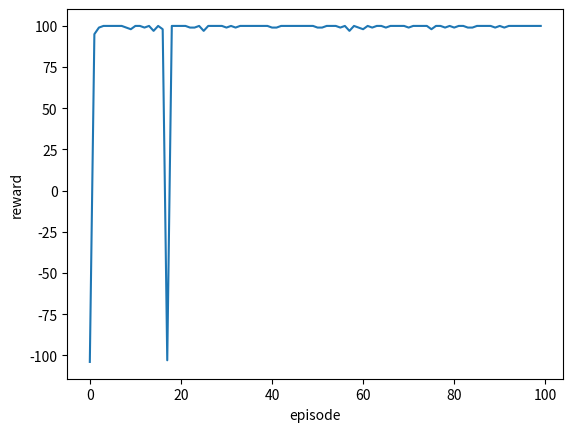

Here is the Python script that generated this plot:
#演習問題9.1
#強化学習その２（Q-learning)迷路探索問題　2021.6.17実施

import copy
import numpy as np
import matplotlib.pyplot as plt

class QLearningAgent:
    """
        Q学習 エージェント
    """

    def __init__(
            self,
            alpha=.2,
            epsilon=.1,
            gamma=.99,
            actions=None,
            observation=None):
        self.alpha = alpha
        self.gamma = gamma
        self.epsilon = epsilon
        self.reward_history = []
        self.actions = actions
        self.state = str(observation)
        self.ini_state = str(observation)
        self.previous_state = None
        self.previous_action = None
        self.q_values = self._init_q_values()

    def _init_q_values(self):
        """
           Q テーブルの初期化
        """
        q_values = {}
        q_values[self.state] = np.repeat(0.0, len(self.actions))
        return q_values

    def init_state(self):
        """
            状態の初期化
        """
        self.previous_state = copy.deepcopy(self.ini_state)
        self.state = copy.deepcopy(self.ini_state)
        return self.state

    def act(self):
        # ε-greedy選択
        if np.random.uniform() < self.epsilon:  # random行動
            action = np.random.randint(0, len(self.q_values[self.state]))
        else:   # greedy 行動
            action = np.argmax(self.q_values[self.state])

        self.previous_action = action
        return action

    def observe(self, next_state, reward=None):
        """
            次の状態と報酬の観測
        """
        next_state = str(next_state)
        if next_state not in self.q_values:  # 始めて訪れる状態であれば
            self.q_values[next_state] = np.repeat(0.0, len(self.actions))

        self.previous_state = copy.deepcopy(self.state)
        self.state = next_state

        if reward is not None:
            self.reward_history.append(reward)
            self.learn(reward)

    def learn(self, reward):
        """
            Q値の更新
        """
        q = self.q_values[self.previous_state][self.previous_action]  # Q(s, a)
        max_q = max(self.q_values[self.state])  # max Q(s')
        # Q(s, a) = Q(s, a) + alpha*(r+gamma*maxQ(s')-Q(s, a))
        self.q_values[self.previous_state][self.previous_action] = q + \
            (self.alpha * (reward + (self.gamma * max_q) - q))

#未知環境と行動への報酬設定
class GridWorld:

    def __init__(self):

#環境の状態(4種類)
        self.filed_type = {
            "N": 0,  # 通常：通路
            "G": 1,  # ゴール（＋の報酬）
            "W": 2,  # 壁（０，または－の報酬
            "T": 3,  # トラップ　（マイナス報酬）
        }
#行動の候補（４種類）      
        self.actions = {
            "UP": 0,
            "DOWN": 1,
            "LEFT": 2,
            "RIGHT": 3
        }
#未知環境（迷路）
        self.map = [[3, 2, 0, 1],
                    [0, 0, 0, 2],
                    [0, 0, 2, 0],
                    [2, 0, 2, 0],
                    [0, 0, 0, 0]]

        self.start_pos = 0, 4   # エージェントのスタート地点(x, y)
        self.agent_pos = copy.deepcopy(self.start_pos)  # エージェントがいる地点

    def step(self, action):
        """
            行動の実行
            状態, 報酬、ゴールしたかを返却
        """
        to_x, to_y = copy.deepcopy(self.agent_pos)

        # 移動可能かどうかの確認。移動不可能であれば、ポジションはそのままにマイナス報酬
        if self._is_possible_action(to_x, to_y, action) == False:
            return self.agent_pos, -1, False

        if action == self.actions["UP"]:
            to_y += -1
        elif action == self.actions["DOWN"]:
            to_y += 1
        elif action == self.actions["LEFT"]:
            to_x += -1
        elif action == self.actions["RIGHT"]:
            to_x += 1

        is_goal = self._is_end_episode(to_x, to_y)  # エピソードの終了の確認
        reward = self._compute_reward(to_x, to_y)
        self.agent_pos = to_x, to_y
        return self.agent_pos, reward, is_goal

    def _is_end_episode(self, x, y):
        """
            x, yがエピソードの終了かの確認。
        """
        if self.map[y][x] == self.filed_type["G"]:      # ゴール
            return True
        elif self.map[y][x] == self.filed_type["T"]:    # トラップ
            return True
        else:
            return False

    def _is_wall(self, x, y):
        """
            x, yが壁かどうかの確認
        """
        if self.map[y][x] == self.filed_type["W"]:
            return True
        else:
            return False

    def _is_possible_action(self, x, y, action):
        """
            実行可能な行動かどうかの判定
        """
        to_x = x
        to_y = y

        if action == self.actions["UP"]:
            to_y += -1
        elif action == self.actions["DOWN"]:
            to_y += 1
        elif action == self.actions["LEFT"]:
            to_x += -1
        elif action == self.actions["RIGHT"]:
            to_x += 1

        if len(self.map) <= to_y or 0 > to_y:
            return False
        elif len(self.map[0]) <= to_x or 0 > to_x:
            return False
        elif self._is_wall(to_x, to_y):
            return False

        return True

    def _compute_reward(self, x, y):
        if self.map[y][x] == self.filed_type["N"]:
            return 0
        elif self.map[y][x] == self.filed_type["G"]:
            return 100
        elif self.map[y][x] == self.filed_type["T"]:
            return -100

    def reset(self):
        self.agent_pos = self.start_pos
        return self.start_pos


#定数
NB_EPISODE = 100    # エピソード数
EPSILON = .1    # 探索率
ALPHA = .1      # 学習率
GAMMA = .90     # 割引率
ACTIONS = np.arange(4)  # 行動の集合

if __name__ == '__main__':
    grid_env = GridWorld()  # grid worldの環境の初期化
    ini_state = grid_env.start_pos  # 初期状態（エージェントのスタート地点の位置）
    # エージェントの初期化
    agent = QLearningAgent(
        alpha=ALPHA,
        gamma=GAMMA,
        epsilon=EPSILON,  # 探索率
        actions=ACTIONS,   # 行動の集合
        observation=ini_state)  # Q学習エージェント
    rewards = []    # 評価用報酬の保存
    is_end_episode = False  # エージェントがゴールしてるかどうか？

    # 実験
    for episode in range(NB_EPISODE):
        episode_reward = []  # 1エピソードの累積報酬
        while(is_end_episode == False):    # ゴールするまで続ける
            action = agent.act()  # 行動選択
            state, reward, is_end_episode = grid_env.step(action)
            agent.observe(state, reward)   # 状態と報酬の観測
            episode_reward.append(reward)
        rewards.append(np.sum(episode_reward))  # このエピソードの平均報酬を与える
        state = grid_env.reset()  # 初期化
        agent.observe(state)    # エージェントを初期位置に
        is_end_episode = False

    # 結果のプロット
    plt.plot(np.arange(NB_EPISODE), rewards)
    plt.xlabel("episode")
    plt.ylabel("reward")
    plt.savefig("result.jpg")
    plt.show()